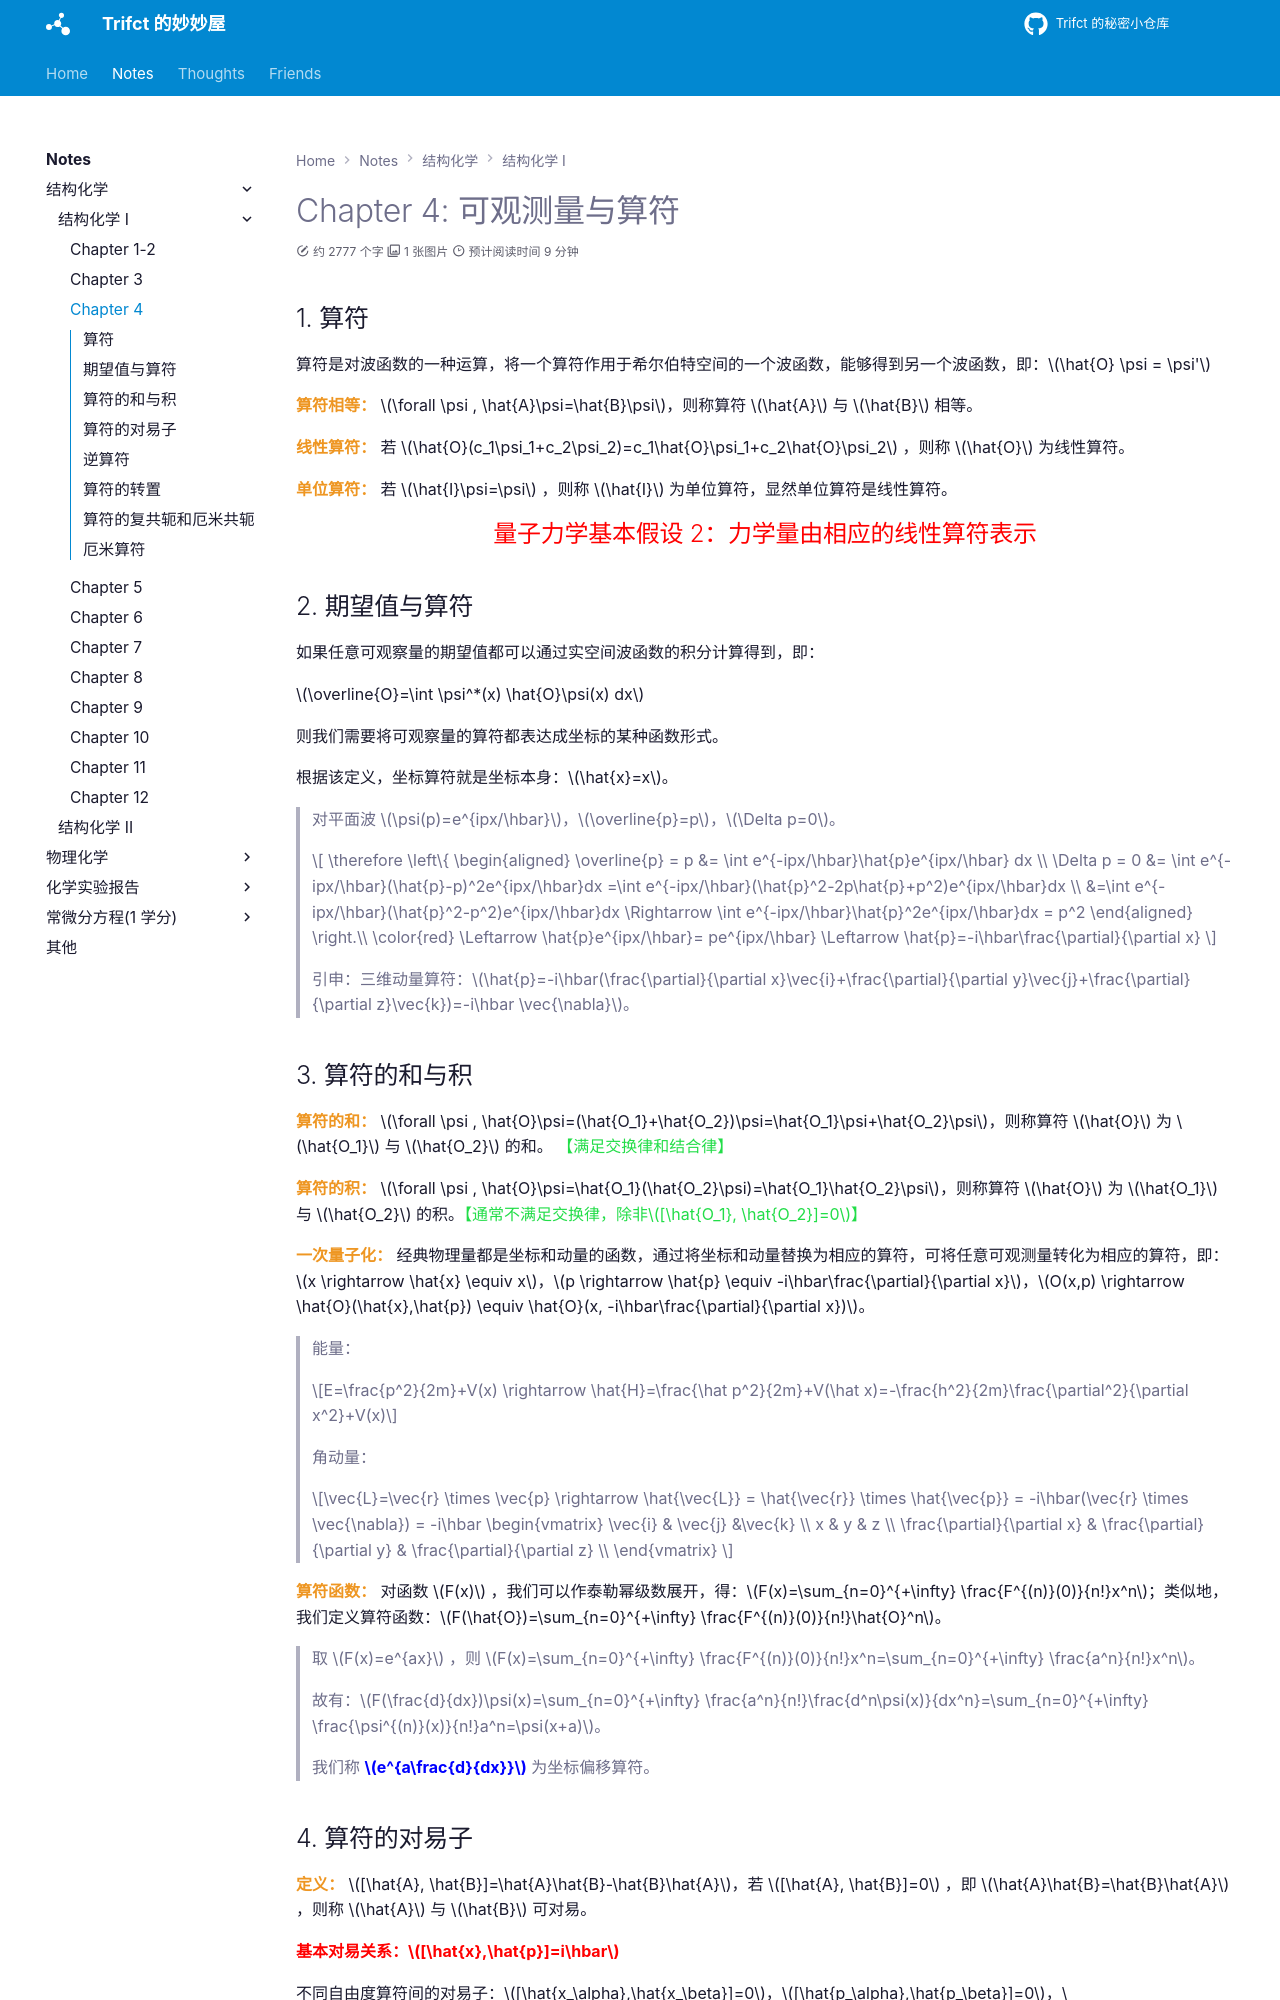

repository: Trifct/Learning · page: notes/结构化学/结构化学 1/Chapter 4/index.html · generator: mkdocs

# Chapter 4: 可观测量与算符

## 算符

算符是对波函数的一种运算，将一个算符作用于希尔伯特空间的一个波函数，能够得到另一个波函数，即：$\hat{O} \psi = \psi'$

**<span style="color:#ee9622">算符相等：</span>** $\forall \psi , \hat{A}\psi=\hat{B}\psi$，则称算符 $\hat{A}$ 与 $\hat{B}$ 相等。

**<span style="color:#ee9622">线性算符：</span>** 若 $\hat{O}(c_1\psi_1+c_2\psi_2)=c_1\hat{O}\psi_1+c_2\hat{O}\psi_2$ ，则称 $\hat{O}$ 为线性算符。

**<span style="color:#ee9622">单位算符：</span>** 若 $\hat{I}\psi=\psi$ ，则称 $\hat{I}$ 为单位算符，显然单位算符是线性算符。

<center>
    <h1 style="font-size: 1.5em;color:rgb(255,0,0)"> 量子力学基本假设 2：力学量由相应的线性算符表示 </h1>
</center>


## 期望值与算符

如果任意可观察量的期望值都可以通过实空间波函数的积分计算得到，即：

$\overline{O}=\int \psi^*(x) \hat{O}\psi(x) dx$

则我们需要将可观察量的算符都表达成坐标的某种函数形式。

根据该定义，坐标算符就是坐标本身：$\hat{x}=x$。

> 对平面波 $\psi(p)=e^{ipx/\hbar}$，$\overline{p}=p$，$\Delta p=0$。
>
> $$
> \therefore
> \left\{
> \begin{aligned}
> \overline{p} = p &= \int e^{-ipx/\hbar}\hat{p}e^{ipx/\hbar} dx \\
> \Delta p = 0 &= \int e^{-ipx/\hbar}(\hat{p}-p)^2e^{ipx/\hbar}dx =\int e^{-ipx/\hbar}(\hat{p}^2-2p\hat{p}+p^2)e^{ipx/\hbar}dx \\
> &=\int e^{-ipx/\hbar}(\hat{p}^2-p^2)e^{ipx/\hbar}dx \Rightarrow \int e^{-ipx/\hbar}\hat{p}^2e^{ipx/\hbar}dx = p^2
> \end{aligned}
> \right.\\
> \color{red} \Leftarrow \hat{p}e^{ipx/\hbar}= pe^{ipx/\hbar} \Leftarrow \hat{p}=-i\hbar\frac{\partial}{\partial x}
> $$
>
> 引申：三维动量算符：$\hat{p}=-i\hbar(\frac{\partial}{\partial x}\vec{i}+\frac{\partial}{\partial y}\vec{j}+\frac{\partial}{\partial z}\vec{k})=-i\hbar \vec{\nabla}$。

## 算符的和与积

**<span style="color:#ee9622">算符的和：</span>** $\forall \psi , \hat{O}\psi=(\hat{O_1}+\hat{O_2})\psi=\hat{O_1}\psi+\hat{O_2}\psi$，则称算符 $\hat{O}$ 为 $\hat{O_1}$ 与 $\hat{O_2}$ 的和。 <span style="color:#22dd48">【满足交换律和结合律】</span>

**<span style="color:#ee9622">算符的积：</span>** $\forall \psi , \hat{O}\psi=\hat{O_1}(\hat{O_2}\psi)=\hat{O_1}\hat{O_2}\psi$，则称算符 $\hat{O}$ 为 $\hat{O_1}$ 与 $\hat{O_2}$ 的积。<span style="color:#22dd48">【通常不满足交换律，除非$[\hat{O_1}, \hat{O_2}]=0$】</span>

**<span style="color:#ee9622">一次量子化：</span>** 经典物理量都是坐标和动量的函数，通过将坐标和动量替换为相应的算符，可将任意可观测量转化为相应的算符，即：$x \rightarrow \hat{x} \equiv x$，$p \rightarrow \hat{p} \equiv -i\hbar\frac{\partial}{\partial x}$，$O(x,p) \rightarrow \hat{O}(\hat{x},\hat{p}) \equiv \hat{O}(x, -i\hbar\frac{\partial}{\partial x})$。

> 能量：
>
> $$E=\frac{p^2}{2m}+V(x) \rightarrow \hat{H}=\frac{\hat p^2}{2m}+V(\hat x)=-\frac{h^2}{2m}\frac{\partial^2}{\partial x^2}+V(x)$$
>
> 角动量：
> 
> $$\vec{L}=\vec{r} \times \vec{p} \rightarrow \hat{\vec{L}} = \hat{\vec{r}} \times \hat{\vec{p}} = -i\hbar(\vec{r} \times \vec{\nabla}) = -i\hbar \begin{vmatrix}
> \vec{i} & \vec{j} &\vec{k} \\
> x & y & z \\
> \frac{\partial}{\partial x} & \frac{\partial}{\partial y} & \frac{\partial}{\partial z} \\
> \end{vmatrix} $$

**<span style="color:#ee9622">算符函数：</span>** 对函数 $F(x)$ ，我们可以作泰勒幂级数展开，得：$F(x)=\sum_{n=0}^{+\infty} \frac{F^{(n)}(0)}{n!}x^n$；类似地，我们定义算符函数：$F(\hat{O})=\sum_{n=0}^{+\infty} \frac{F^{(n)}(0)}{n!}\hat{O}^n$。

> 取 $F(x)=e^{ax}$ ，则 $F(x)=\sum_{n=0}^{+\infty} \frac{F^{(n)}(0)}{n!}x^n=\sum_{n=0}^{+\infty} \frac{a^n}{n!}x^n$。
>
> 故有：$F(\frac{d}{dx})\psi(x)=\sum_{n=0}^{+\infty} \frac{a^n}{n!}\frac{d^n\psi(x)}{dx^n}=\sum_{n=0}^{+\infty} \frac{\psi^{(n)}(x)}{n!}a^n=\psi(x+a)$。
>
> 我们称 **<span style="color:blue">$e^{a\frac{d}{dx}}$</span>** 为坐标偏移算符。
